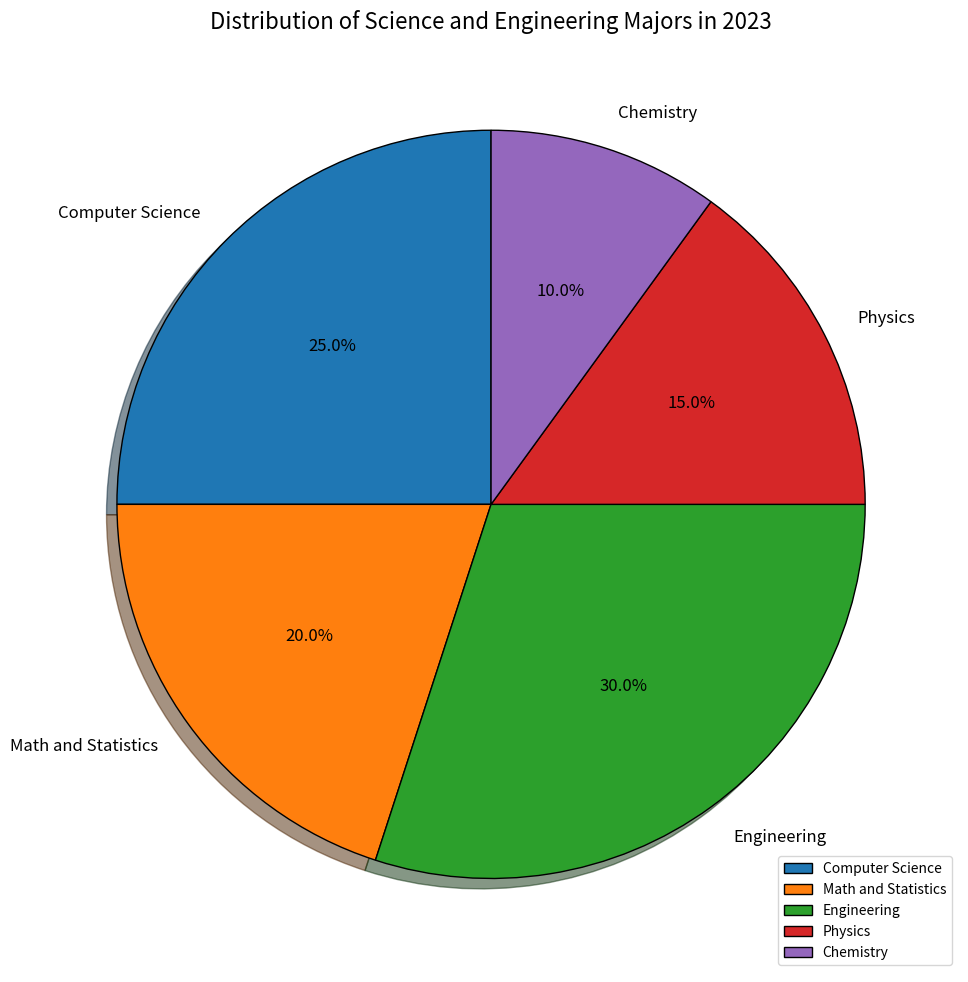

Recreate this plot in Python. (Note: this script raises an exception after producing the figure.)

import matplotlib.pyplot as plt

majors = ['Computer Science', 'Math and Statistics', 'Engineering', 'Physics', 'Chemistry']
percentages = [25, 20, 30, 15, 10]

fig = plt.figure(figsize=(10, 10))
ax = fig.add_subplot(111)
ax.pie(percentages, labels=majors, autopct='%1.1f%%', startangle=90, textprops={'fontsize': 12}, shadow=True, wedgeprops={"edgecolor":"k",'linewidth': 1, 'linestyle': 'solid'})
ax.set_title("Distribution of Science and Engineering Majors in 2023", fontsize=16)
plt.legend(loc="lower right")
plt.xticks(rotation=45)
plt.tight_layout()
plt.savefig('pie chart/png/515.png')

plt.clf()
